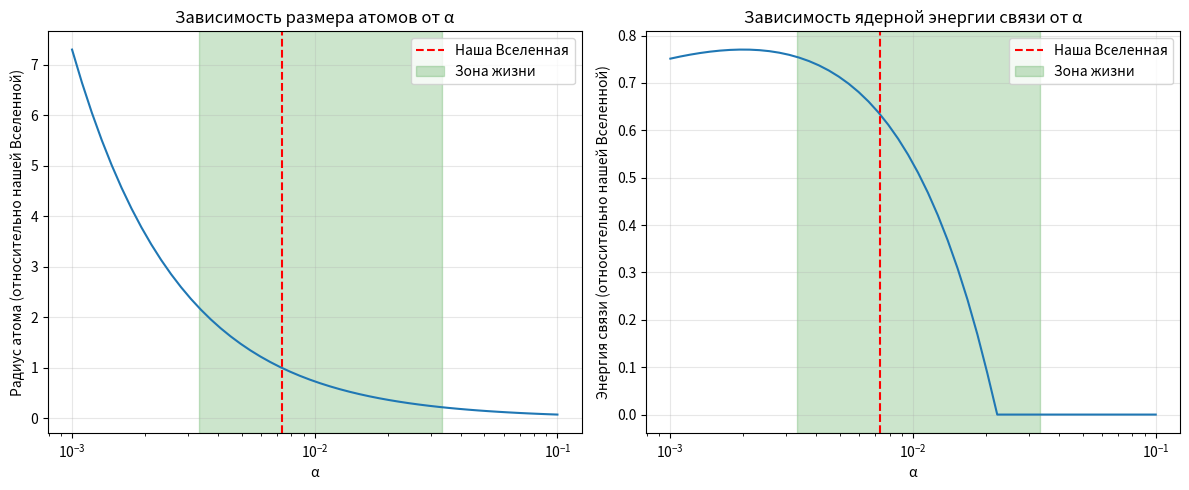

Write the Python code that produced this figure.
import math
import numpy as np
import matplotlib.pyplot as plt
from dataclasses import dataclass
from typing import Tuple, List, Dict, Callable, Optional

@dataclass
class UniversalConstants:
    """Базовые константы нашей Вселенной"""
    hbar: float = 1.0545718e-34  # Дж·с
    c: float = 299792458.0  # м/с
    epsilon_0: float = 8.8541878128e-12  # Ф/м
    G: float = 6.67430e-11  # м^3·кг^-1·с^-2
    m_e: float = 9.10938356e-31  # кг
    m_p: float = 1.6726219e-27  # кг
    m_n: float = 1.674927471e-27  # кг
    k_B: float = 1.380649e-23  # Дж/К
    e: float = 1.60217662e-19  # Кл (элементарный заряд) ← ДОБАВЛЕНО!

class UniverseParameters:
    """Полное описание Вселенной со всеми взаимосвязями"""
    
    def __init__(self, name="Our Universe", alpha=None, e=None, m_p=None, 
                 hbar=None, c=None, G=None, epsilon_0=None):
        self.name = name
        self.const = UniversalConstants()
        
        # Базовые константы (с приоритетом пользовательских значений)
        self.hbar = hbar if hbar else self.const.hbar
        self.c = c if c else self.const.c
        self.G = G if G else self.const.G
        self.epsilon_0 = epsilon_0 if epsilon_0 else self.const.epsilon_0
        
        # Установка alpha и e (взаимосвязь)
        if alpha is not None:
            self.alpha = alpha
            self.e = math.sqrt(alpha * 4 * math.pi * self.epsilon_0 * self.hbar * self.c)
        elif e is not None:
            self.e = e
            self.alpha = (e**2) / (4 * math.pi * self.epsilon_0 * self.hbar * self.c)
        else:
            # Наша Вселенная по умолчанию
            self.e = self.const.e
            self.alpha = (self.e**2) / (4 * math.pi * self.epsilon_0 * self.hbar * self.c)
        
        # Масса протона
        if m_p is not None:
            self.m_p = m_p
        else:
            self.m_p = self.const.m_p
        
        # Планковские единицы
        self.m_planck = math.sqrt(self.hbar * self.c / self.G)
        self.l_planck = math.sqrt(self.hbar * self.G / self.c**3)
        self.t_planck = self.l_planck / self.c
        self.q_planck = math.sqrt(4 * math.pi * self.epsilon_0 * self.hbar * self.c)
    
    def __repr__(self):
        # Исправлено: используем self.e и self.const.e
        return f"{self.name}: α = {self.alpha:.6f}, e/e₀ = {self.e/self.const.e:.3f}, m_p/m_p₀ = {self.m_p/self.const.m_p:.3f}"

class AtomicPhysics:
    """Атомная физика: структура атомов и молекул"""
    
    def __init__(self, universe: UniverseParameters):
        self.u = universe
        
    def bohr_radius(self) -> float:
        """Радиус Бора (размер атома водорода)"""
        return (4 * math.pi * self.u.epsilon_0 * self.u.hbar**2) / (self.u.const.m_e * self.u.e**2)
    
    def rydberg_energy(self) -> float:
        """Энергия связи электрона в атоме водорода (Дж)"""
        return (self.u.const.m_e * self.u.e**4) / (32 * math.pi**2 * self.u.epsilon_0**2 * self.u.hbar**2)
    
    def rydberg_ev(self) -> float:
        """Энергия связи в электрон-вольтах"""
        return self.rydberg_energy() / self.u.const.e  # Исправлено: используем self.u.const.e
    
    def compton_wavelength(self) -> float:
        """Комптоновская длина волны электрона"""
        return self.u.hbar / (self.u.const.m_e * self.u.c)
    
    def atomic_timescale(self) -> float:
        """Характерное время атомных процессов"""
        return self.u.hbar / self.rydberg_energy()
    
    def critical_alpha_for_relativity(self) -> float:
        """Alpha, при которой релятивистские эффекты становятся критическими"""
        return 1.0  # Упрощенно

class NuclearPhysics:
    """Ядерная физика: сильное взаимодействие и структура ядер"""
    
    def __init__(self, universe: UniverseParameters):
        self.u = universe
        
    def qcd_scale(self) -> float:
        """Масштаб КХД (Lambda_QCD)"""
        base_lambda = 2.5e-28  # кг (~250 МэВ)
        alpha_ratio = self.u.alpha / (1/137.036)
        correction = 1 + 0.1 * math.log(alpha_ratio) if alpha_ratio > 0 else 1
        return base_lambda * max(0.5, min(2.0, correction))
    
    def proton_mass_qcd(self) -> float:
        """Масса протона, определяемая КХД"""
        return self.qcd_scale() * 6.5
    
    def binding_energy_per_nucleon(self, A: int = 56) -> float:
        """Энергия связи на нуклон (для железа)"""
        e0 = 8.5e6 * self.u.const.e  # 8.5 МэВ в Дж, исправлено: используем self.u.const.e
        
        Z = A/2 if A <= 56 else 26
        coulomb_term = (self.u.alpha / (1/137.036)) * (Z**2) / (A**(4/3))
        strong_term = self.qcd_scale() / 2.5e-28
        
        binding = e0 * (strong_term - 0.1 * coulomb_term)
        return max(0, binding)
    
    def coulomb_barrier(self, Z1: int, Z2: int) -> float:
        """Кулоновский барьер для слияния ядер"""
        r_nucleus = 1.2e-15 * ((Z1 + Z2) ** (1/3))
        barrier = (Z1 * Z2 * self.u.alpha * self.u.hbar * self.u.c) / (4 * math.pi * r_nucleus)
        return barrier

class StellarNucleosynthesis:
    """Звездный нуклеосинтез: образование элементов в звездах"""
    
    def __init__(self, universe: UniverseParameters, atomic: AtomicPhysics, nuclear: NuclearPhysics):
        self.u = universe
        self.atomic = atomic
        self.nuclear = nuclear
        self._our_rate = None  # Для нормализации
        
    def triple_alpha_resonance(self) -> Tuple[float, str]:
        """Анализ тройной гелиевой реакции"""
        energy_above_ground = 380e3 * self.u.const.e  # 380 кэВ в Дж, исправлено
        
        resonance_shift = (self.u.alpha / (1/137.036))**2
        actual_energy = energy_above_ground * resonance_shift
        
        kT = self.u.const.k_B * 1e8
        
        if abs(actual_energy - energy_above_ground) < kT:
            resonance_quality = "Отличный резонанс, производство углерода: Высокая"
        elif abs(actual_energy - energy_above_ground) < 10 * kT:
            resonance_quality = "Умеренный резонанс, производство углерода: Средняя"
        else:
            resonance_quality = "Резонанс отсутствует, производство углерода: Очень низкая"
        
        return actual_energy / self.u.const.e / 1000, resonance_quality  # в кэВ
    
    def proton_proton_chain(self) -> Dict[str, float]:
        """pp-цепочка: основной источник энергии в звездах типа Солнца"""
        T_sun = 1.5e7  # K
        kT = self.u.const.k_B * T_sun
        
        m_reduced = self.u.const.m_p / 2
        E_G = (math.pi * self.u.alpha)**2 * (m_reduced * self.u.c**2 / 2)
        gamow = math.exp(-math.sqrt(E_G / kT))
        
        rate = self.u.alpha**2 * (kT)**(2/3) * gamow
        
        if self._our_rate is None:
            self._our_rate = rate
        
        return {
            'rate_relative': rate / self._our_rate,
            'gamow_factor': gamow,
            'barrier_mev': self.nuclear.coulomb_barrier(1, 1) / (self.u.const.e * 1e6)
        }
    
    def cno_cycle(self) -> float:
        """CNO-цикл для массивных звезд"""
        avg_product = 7
        T_massive = 3e7  # K
        kT = self.u.const.k_B * T_massive
        
        E_G = (math.pi * self.u.alpha * avg_product)**2 * (self.u.const.m_p * self.u.c**2 / 2)
        gamow = math.exp(-math.sqrt(E_G / kT))
        
        return self.u.alpha * gamow

class GravitationalPhysics:
    """Гравитационные эффекты и связь с массами"""
    
    def __init__(self, universe: UniverseParameters):
        self.u = universe
        
    def gravitational_coupling(self) -> float:
        """Гравитационная константа связи для протона"""
        return self.u.G * self.u.m_p**2 / (self.u.hbar * self.u.c)
    
    def proton_to_planck_mass_ratio(self) -> float:
        """Отношение массы протона к планковской массе"""
        return self.u.m_p / self.u.m_planck
    
    def schwarzschild_radius(self, mass: float = None) -> float:
        """Шварцшильдовский радиус для заданной массы"""
        if mass is None:
            mass = self.u.m_p
        return 2 * self.u.G * mass / self.u.c**2
    
    def planck_star_condition(self, mass: float) -> bool:
        """Достигает ли объект планковской плотности?"""
        r_s = self.schwarzschild_radius(mass)
        density = mass / (4/3 * math.pi * r_s**3)
        planck_density = self.u.m_planck / self.u.l_planck**3
        return density > planck_density

class UniverseStabilityAnalyzer:
    """Полный анализ стабильности и пригодности Вселенной для жизни"""
    
    def __init__(self, universe: UniverseParameters):
        self.u = universe
        self.atomic = AtomicPhysics(universe)
        self.nuclear = NuclearPhysics(universe)
        self.stellar = StellarNucleosynthesis(universe, self.atomic, self.nuclear)
        self.grav = GravitationalPhysics(universe)
        
    def analyze_all(self) -> Dict[str, Tuple[bool, str]]:
        """Запускает все проверки и возвращает результаты"""
        results = {}
        
        # 1. Атомная стабильность
        a0 = self.atomic.bohr_radius()
        λ_c = self.atomic.compton_wavelength()
        if a0 < λ_c:
            results['atomic'] = (False, f"Атомы коллапсируют: a0/λ_c = {a0/λ_c:.2f} < 1")
        elif a0 > 1000 * λ_c:
            results['atomic'] = (False, f"Атомы слишком диффузны: a0/λ_c = {a0/λ_c:.2e}")
        else:
            results['atomic'] = (True, f"Атомы стабильны: a0/λ_c = {a0/λ_c:.2f}")
        
        # 2. Химическая сложность
        α = self.u.alpha
        if α < 1/300:
            results['chemistry'] = (False, f"Химические связи слишком слабы: α={α:.4f} < 0.0033")
        elif α > 1/30:
            results['chemistry'] = (False, f"Химические связи слишком сильны: α={α:.4f} > 0.033")
        else:
            results['chemistry'] = (True, f"Химия возможна: α={α:.4f}")
        
        # 3. Образование углерода
        res_energy, res_quality = self.stellar.triple_alpha_resonance()
        if "Отличный" in res_quality or "Умеренный" in res_quality:
            results['carbon'] = (True, f"Углерод образуется: {res_quality}")
        else:
            results['carbon'] = (False, f"Углерод не образуется: {res_quality}")
        
        # 4. Энергия связи ядер
        binding_fe = self.nuclear.binding_energy_per_nucleon(56) / (self.u.const.e * 1e6)  # в МэВ
        if binding_fe < 0:
            results['nuclear'] = (False, f"Ядра нестабильны: E_связи = {binding_fe:.2f} МэВ")
        elif binding_fe < 1:
            results['nuclear'] = (False, f"Ядра слишком слабо связаны: {binding_fe:.2f} МэВ")
        else:
            results['nuclear'] = (True, f"Ядра стабильны: E_связи = {binding_fe:.2f} МэВ")
        
        # 5. Баланс сил
        α_G = self.grav.gravitational_coupling()
        ratio = α_G / α
        if ratio > 0.1:
            results['force_balance'] = (False, f"Гравитация доминирует: α_G/α = {ratio:.2e}")
        elif ratio < 1e-40:
            results['force_balance'] = (False, f"Гравитация слишком слаба для звезд: {ratio:.2e}")
        else:
            results['force_balance'] = (True, f"Баланс сил приемлем: α_G/α = {ratio:.2e}")
        
        # 6. Водородный синтез
        pp_rate = self.stellar.proton_proton_chain()
        if pp_rate['rate_relative'] < 0.01:
            results['fusion'] = (False, f"Термоядерный синтез слишком медленный")
        elif pp_rate['rate_relative'] > 100:
            results['fusion'] = (False, f"Синтез слишком быстрый, звезды быстро выгорают")
        else:
            results['fusion'] = (True, f"Синтез возможен, скорость ~{pp_rate['rate_relative']:.2f} от солнечной")
        
        return results
    
    def diagnose(self):
        """Выводит полный диагноз Вселенной"""
        results = self.analyze_all()
        
        print("\n" + "="*60)
        print(f"🔬 ПОЛНЫЙ ДИАГНОЗ ВСЕЛЕННОЙ: {self.u.name}")
        print("="*60)
        print(f"📊 Параметры:")
        print(f"   α (постоянная тонкой структуры) = {self.u.alpha:.6f}")
        print(f"   e/e₀ = {self.u.e/self.u.const.e:.3f}")
        print(f"   m_p/m_p₀ = {self.u.m_p/self.u.const.m_p:.3f}")
        print(f"   M_planck = {self.u.m_planck:.2e} кг")
        print(f"   L_planck = {self.u.l_planck:.2e} м")
        print()
        print(f"⚛️ Атомные свойства:")
        print(f"   Радиус Бора = {self.atomic.bohr_radius():.2e} м")
        print(f"   Энергия ионизации = {self.atomic.rydberg_ev():.2f} эВ")
        print(f"   Комптоновская длина = {self.atomic.compton_wavelength():.2e} м")
        print()
        print(f"☢️ Ядерные свойства:")
        print(f"   Масштаб КХД = {self.nuclear.qcd_scale():.2e} кг")
        print(f"   Энергия связи (Fe-56) = {self.nuclear.binding_energy_per_nucleon(56)/(self.u.const.e*1e6):.2f} МэВ/нуклон")
        print(f"   Кулоновский барьер (p+p) = {self.nuclear.coulomb_barrier(1,1)/(self.u.const.e*1e6):.2f} МэВ")
        print()
        print(f"🌟 Звездные процессы:")
        res_energy, res_quality = self.stellar.triple_alpha_resonance()
        print(f"   Тройная альфа: резонанс при {res_energy:.1f} кэВ, {res_quality}")
        pp_rate = self.stellar.proton_proton_chain()
        print(f"   pp-цепочка: скорость {pp_rate['rate_relative']:.2f} от солнечной")
        print()
        print(f"🌌 Гравитация:")
        print(f"   α_G = {self.grav.gravitational_coupling():.2e}")
        print(f"   m_p/M_planck = {self.grav.proton_to_planck_mass_ratio():.2e}")
        print()
        print(f"✅ ПРОВЕРКИ:")
        
        all_good = True
        for key, (passed, message) in results.items():
            icon = "✅" if passed else "❌"
            print(f"   {icon} {key.capitalize()}: {message}")
            all_good = all_good and passed
        
        print()
        if all_good:
            print("🎉 ВЕРДИКТ: ВСЕЛЕННАЯ ПРИГОДНА ДЛЯ ЖИЗНИ (как мы её знаем)!")
        else:
            print("💀 ВЕРДИКТ: БЕСПЛОДНАЯ ВСЕЛЕННАЯ")
        print("="*60)

class MultiverseExplorer:
    """Исследователь мультивселенной: создает и сравнивает разные реальности"""
    
    def __init__(self):
        self.universes = []
        
    def add_universe(self, universe: UniverseParameters):
        self.universes.append(universe)
        
    def create_universe_scan(self, param_name: str, values: List[float], base_universe: Optional[UniverseParameters] = None):
        """Создает серию вселенных, сканируя один параметр"""
        if base_universe is None:
            base_universe = UniverseParameters(name="Base")
        
        for i, val in enumerate(values):
            if param_name == "alpha":
                u = UniverseParameters(name=f"α={val:.4f}", alpha=val)
            elif param_name == "e":
                u = UniverseParameters(name=f"e/e₀={val:.2f}", e=val * base_universe.const.e)
            elif param_name == "m_p":
                u = UniverseParameters(name=f"m_p/m_p₀={val:.2f}", m_p=val * base_universe.const.m_p)
            else:
                raise ValueError(f"Unknown parameter: {param_name}")
            
            self.add_universe(u)
    
    def plot_properties_vs_alpha(self, property_func: Callable, ylabel: str, title: Optional[str] = None):
        """Строит график зависимости свойства от alpha"""
        alphas = []
        values = []
        
        for u in self.universes:
            alphas.append(u.alpha)
            analyzer = UniverseStabilityAnalyzer(u)
            values.append(property_func(analyzer))
        
        plt.figure(figsize=(10, 6))
        plt.semilogy(alphas, values, 'bo-', markersize=8)
        plt.axvline(x=1/137.036, color='r', linestyle='--', label='Наша Вселенная (α≈1/137)')
        plt.xlabel('Постоянная тонкой структуры (α)', fontsize=12)
        plt.ylabel(ylabel, fontsize=12)
        plt.title(title if title else f'Зависимость {ylabel} от α', fontsize=14)
        plt.grid(True, alpha=0.3)
        plt.legend()
        
        plt.axvspan(1/300, 1/30, alpha=0.2, color='green', label='Зона возможной жизни')
        
        return plt
    
    def compare_all_universes(self):
        """Сравнивает все вселенные в мультивселенной"""
        print("\n" + "🔥"*30)
        print("МУЛЬТИВСЕЛЕННАЯ ОБСЕРВАТОРИЯ")
        print("🔥"*30)
        
        for i, u in enumerate(self.universes):
            print(f"\n[{i+1}] {u.name}")
            analyzer = UniverseStabilityAnalyzer(u)
            results = analyzer.analyze_all()
            
            score = sum(1 for passed, _ in results.values() if passed)
            print(f"    Оценка: {score}/{len(results)} критериев выполнено")
            if score == len(results):
                print("    🌟 ПОЛНОСТЬЮ ПРИГОДНА!")
            elif score > len(results)/2:
                print("    ✨ ЧАСТИЧНО ПРИГОДНА")
            else:
                print("    💀 НЕПРИГОДНА")

# ============= ДЕМОНСТРАЦИЯ =============

if __name__ == "__main__":
    # Создаем нашу Вселенную
    our_universe = UniverseParameters(name="🌍 Наша Вселенная")
    analyzer = UniverseStabilityAnalyzer(our_universe)
    analyzer.diagnose()
    
    # Создаем альтернативные вселенные с разными alpha
    explorer = MultiverseExplorer()
    
    alphas = [1/300, 1/200, 1/137.036, 1/100, 1/50, 1/30]
    for a in alphas:
        u = UniverseParameters(name=f"Мир α={a:.4f}", alpha=a)
        explorer.add_universe(u)
    
    explorer.compare_all_universes()
    
    # Строим графики
    plt.figure(figsize=(12, 5))
    
    plt.subplot(1, 2, 1)
    alphas_plot = np.logspace(-3, -1, 50)
    bohr_radii = []
    for a in alphas_plot:
        u = UniverseParameters(alpha=a)
        atomic = AtomicPhysics(u)
        bohr_radii.append(atomic.bohr_radius() / 5.29e-11)
    
    plt.semilogx(alphas_plot, bohr_radii)
    plt.axvline(x=1/137.036, color='r', linestyle='--', label='Наша Вселенная')
    plt.axvspan(1/300, 1/30, alpha=0.2, color='green', label='Зона жизни')
    plt.xlabel('α')
    plt.ylabel('Радиус атома (относительно нашей Вселенной)')
    plt.title('Зависимость размера атомов от α')
    plt.grid(True, alpha=0.3)
    plt.legend()
    
    plt.subplot(1, 2, 2)
    binding_energies = []
    for a in alphas_plot:
        u = UniverseParameters(alpha=a)
        nuclear = NuclearPhysics(u)
        binding = nuclear.binding_energy_per_nucleon(56) / (8.5e6 * 1.602e-19)
        binding_energies.append(binding)
    
    plt.semilogx(alphas_plot, binding_energies)
    plt.axvline(x=1/137.036, color='r', linestyle='--', label='Наша Вселенная')
    plt.axvspan(1/300, 1/30, alpha=0.2, color='green', label='Зона жизни')
    plt.xlabel('α')
    plt.ylabel('Энергия связи (относительно нашей Вселенной)')
    plt.title('Зависимость ядерной энергии связи от α')
    plt.grid(True, alpha=0.3)
    plt.legend()
    
    plt.tight_layout()
    plt.show()
    
    # Экзотическая вселенная
    exotic = UniverseParameters(
        name="👽 Экзотическая Вселенная", 
        alpha=1/150,
        m_p=5 * UniversalConstants().m_p
    )
    analyzer_exotic = UniverseStabilityAnalyzer(exotic)
    analyzer_exotic.diagnose()
